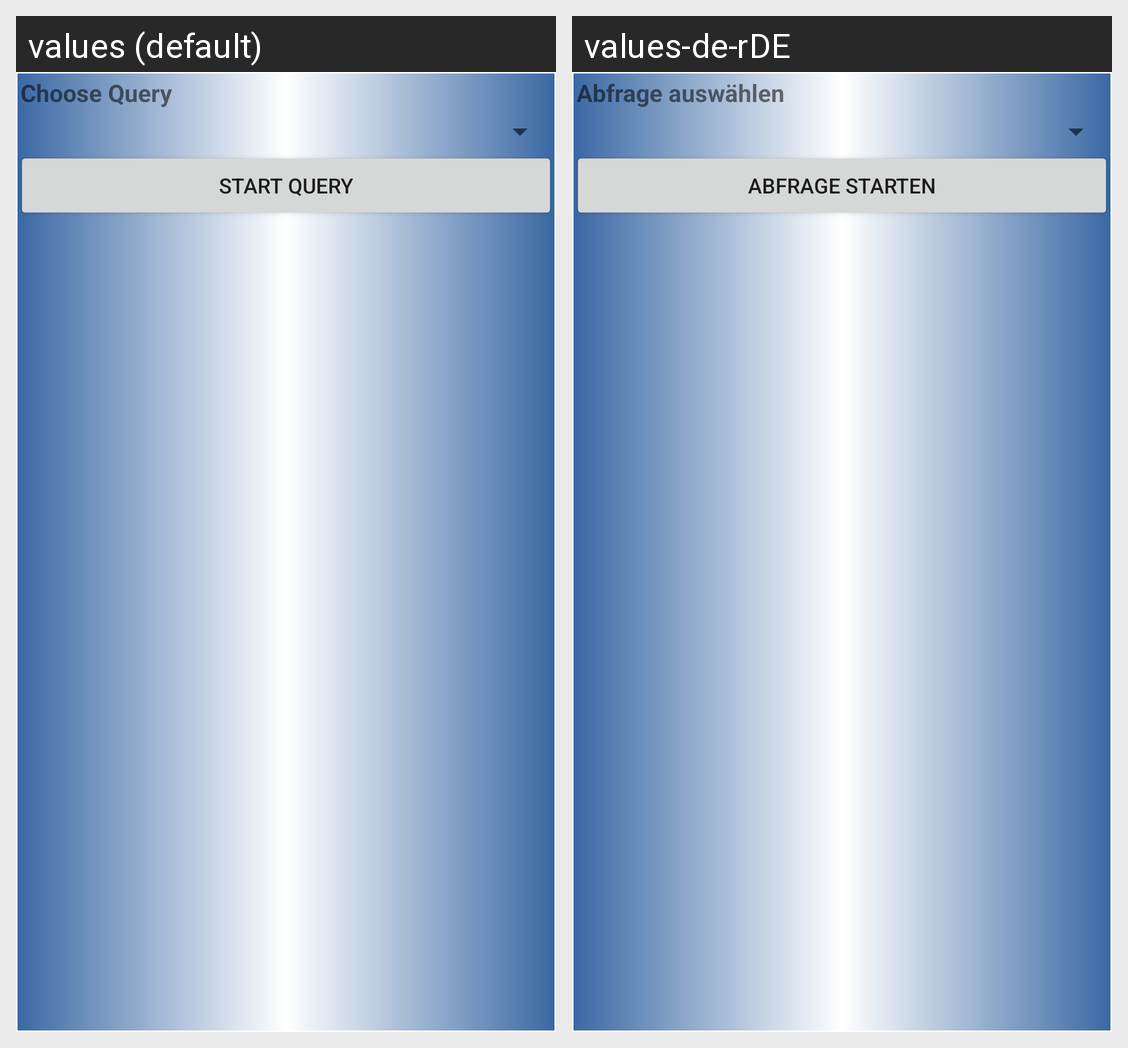

Here is an Android app screen in its default locale and in the app's own translations. Write out the translated-string differences for the strings that appear on this screen.
Android screen res/layout/learning_card_dialog.xml rendered under 2 locales, left to right: values (default), values-de-rDE. Device: Nexus 5 (rendered at 1080×1920; each locale shown at half size, 540×960, under a caption strip naming it); theme AppTheme.
Strings drawn on this screen, with the default value and each locale's value (text and hints the layout hard-codes, and strings that could not be matched under every locale, appear in the picture but are not listed):

learningCard_query_select
  values: Choose Query
  values-de-rDE: Abfrage auswählen

learningCard_query_start
  values: Start Query
  values-de-rDE: Abfrage starten
